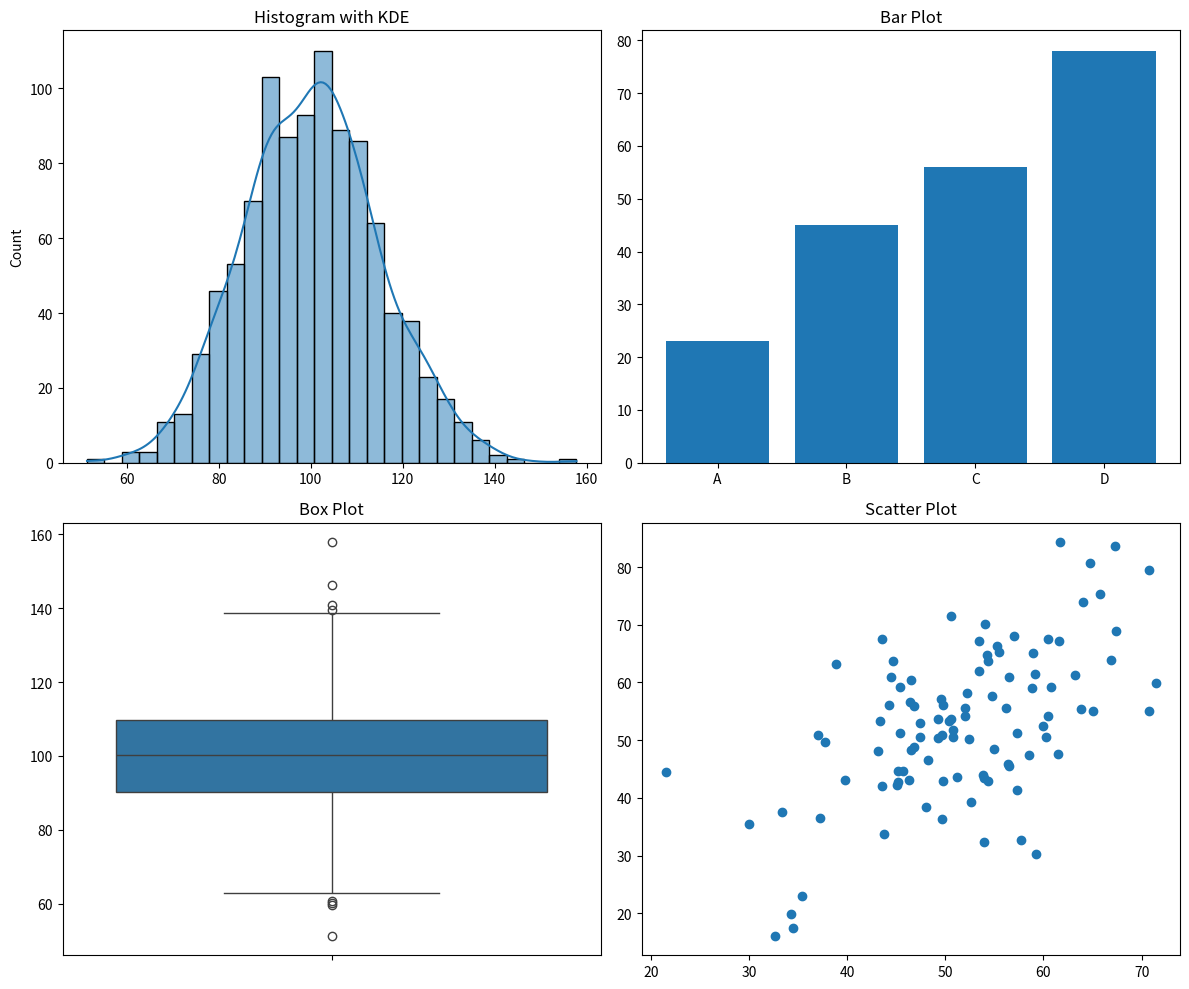
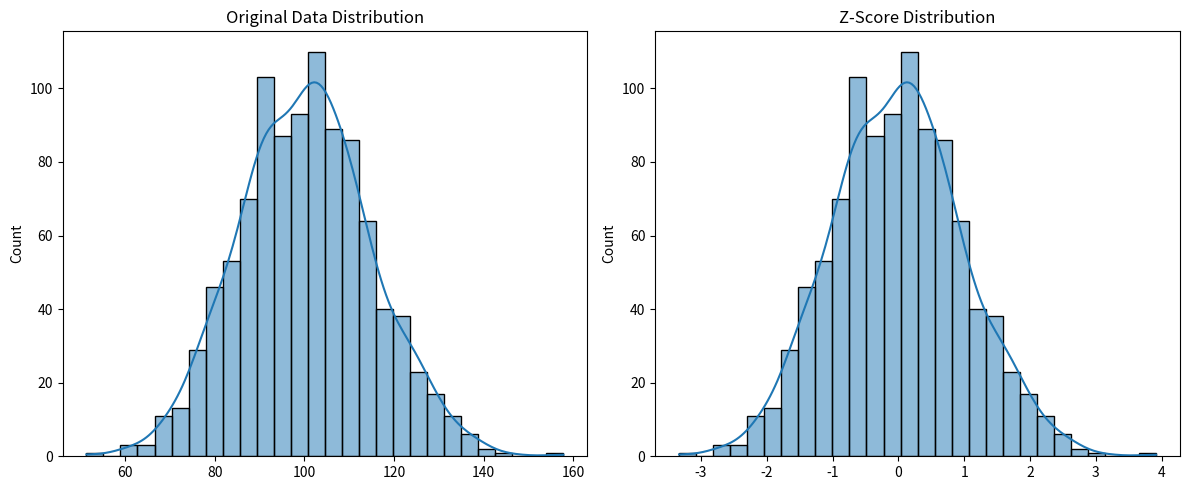
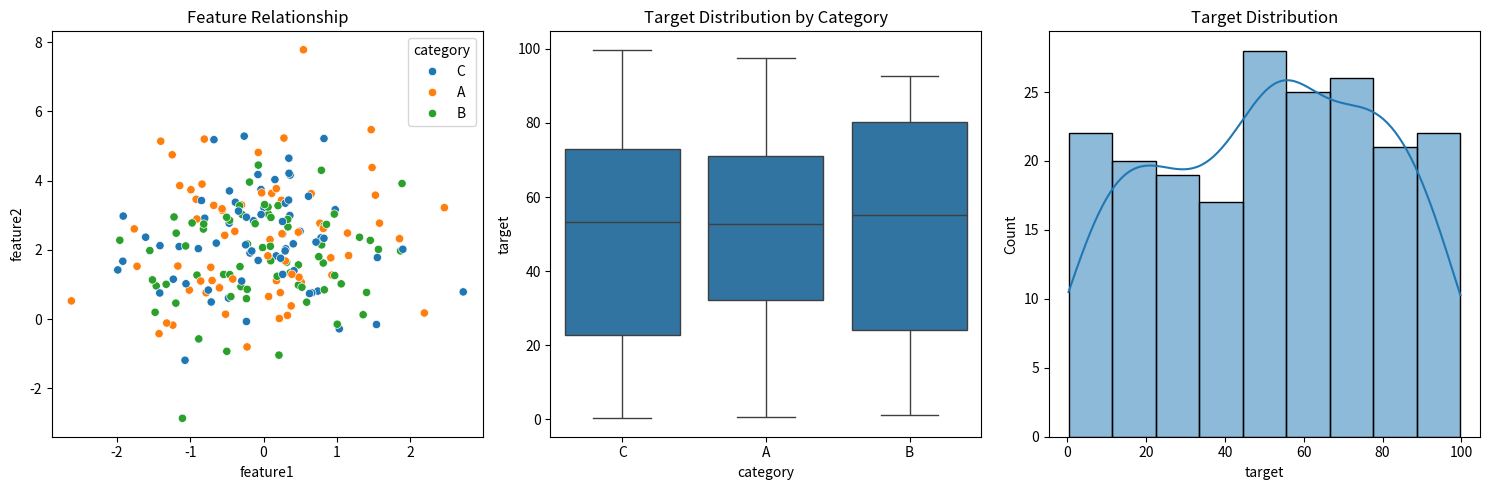

Python code for these plots, in order:
# Import required libraries
import numpy as np
import pandas as pd
import matplotlib.pyplot as plt
import seaborn as sns
from scipy import stats

# Create sample dataset
data = {
    'Name': ['John', 'Emma', 'Alex', 'Sarah', 'Mike'],
    'Age': [25, 30, 22, 28, 35],
    'City': ['New York', 'London', 'Paris', 'Tokyo', 'London'],
    'Salary': [50000, 60000, 45000, 70000, 65000]
}

df = pd.DataFrame(data)

# Practice tasks
print("1. Basic DataFrame operations:")
print("\nShape:", df.shape)
print("\nColumns:", df.columns.tolist())
print("\nData types:\n", df.dtypes)

print("\n2. Data filtering:")
print("\nPeople over 25:")
print(df[df['Age'] > 25])

print("\n3. Groupby operation:")
print("\nAverage salary by city:")
print(df.groupby('City')['Salary'].mean())

def visualization_review():
    # Generate sample data
    np.random.seed(42)
    data = np.random.normal(100, 15, 1000)
    categories = ['A', 'B', 'C', 'D']
    values = [23, 45, 56, 78]
    
    # Create multiple plots
    fig, ((ax1, ax2), (ax3, ax4)) = plt.subplots(2, 2, figsize=(12, 10))
    
    # Histogram
    sns.histplot(data, kde=True, ax=ax1)
    ax1.set_title('Histogram with KDE')
    
    # Bar plot
    ax2.bar(categories, values)
    ax2.set_title('Bar Plot')
    
    # Box plot
    sns.boxplot(y=data, ax=ax3)
    ax3.set_title('Box Plot')
    
    # Scatter plot
    x = np.random.normal(50, 10, 100)
    y = x + np.random.normal(0, 10, 100)
    ax4.scatter(x, y)
    ax4.set_title('Scatter Plot')
    
    plt.tight_layout()
    plt.show()

visualization_review()

def statistics_review():
    # Generate sample data
    np.random.seed(42)
    data = np.random.normal(100, 15, 1000)
    
    # Calculate basic statistics
    print("Basic Statistics:")
    print(f"Mean: {np.mean(data):.2f}")
    print(f"Median: {np.median(data):.2f}")
    print(f"Standard Deviation: {np.std(data):.2f}")
    print(f"Variance: {np.var(data):.2f}")
    
    # Calculate z-scores
    z_scores = stats.zscore(data)
    
    # Visualize original data and z-scores
    fig, (ax1, ax2) = plt.subplots(1, 2, figsize=(12, 5))
    
    sns.histplot(data, kde=True, ax=ax1)
    ax1.set_title('Original Data Distribution')
    
    sns.histplot(z_scores, kde=True, ax=ax2)
    ax2.set_title('Z-Score Distribution')
    
    plt.tight_layout()
    plt.show()

statistics_review()

def comprehensive_review():
    # Create sample dataset
    np.random.seed(42)
    n_samples = 200
    
    data = {
        'feature1': np.random.normal(0, 1, n_samples),
        'feature2': np.random.normal(2, 1.5, n_samples),
        'category': np.random.choice(['A', 'B', 'C'], n_samples),
        'target': np.random.uniform(0, 100, n_samples)
    }
    
    df = pd.DataFrame(data)
    
    # 1. Data Analysis
    print("Basic Statistics:")
    print(df.describe())
    
    # 2. Visualization
    plt.figure(figsize=(15, 5))
    
    # Scatter plot
    plt.subplot(131)
    sns.scatterplot(data=df, x='feature1', y='feature2', hue='category')
    plt.title('Feature Relationship')
    
    # Box plot
    plt.subplot(132)
    sns.boxplot(data=df, x='category', y='target')
    plt.title('Target Distribution by Category')
    
    # Distribution plot
    plt.subplot(133)
    sns.histplot(data=df, x='target', kde=True)
    plt.title('Target Distribution')
    
    plt.tight_layout()
    plt.show()
    
    # 3. Statistical Analysis
    print("\nCorrelation Analysis:")
    correlation = df[['feature1', 'feature2', 'target']].corr()
    print(correlation)

comprehensive_review()